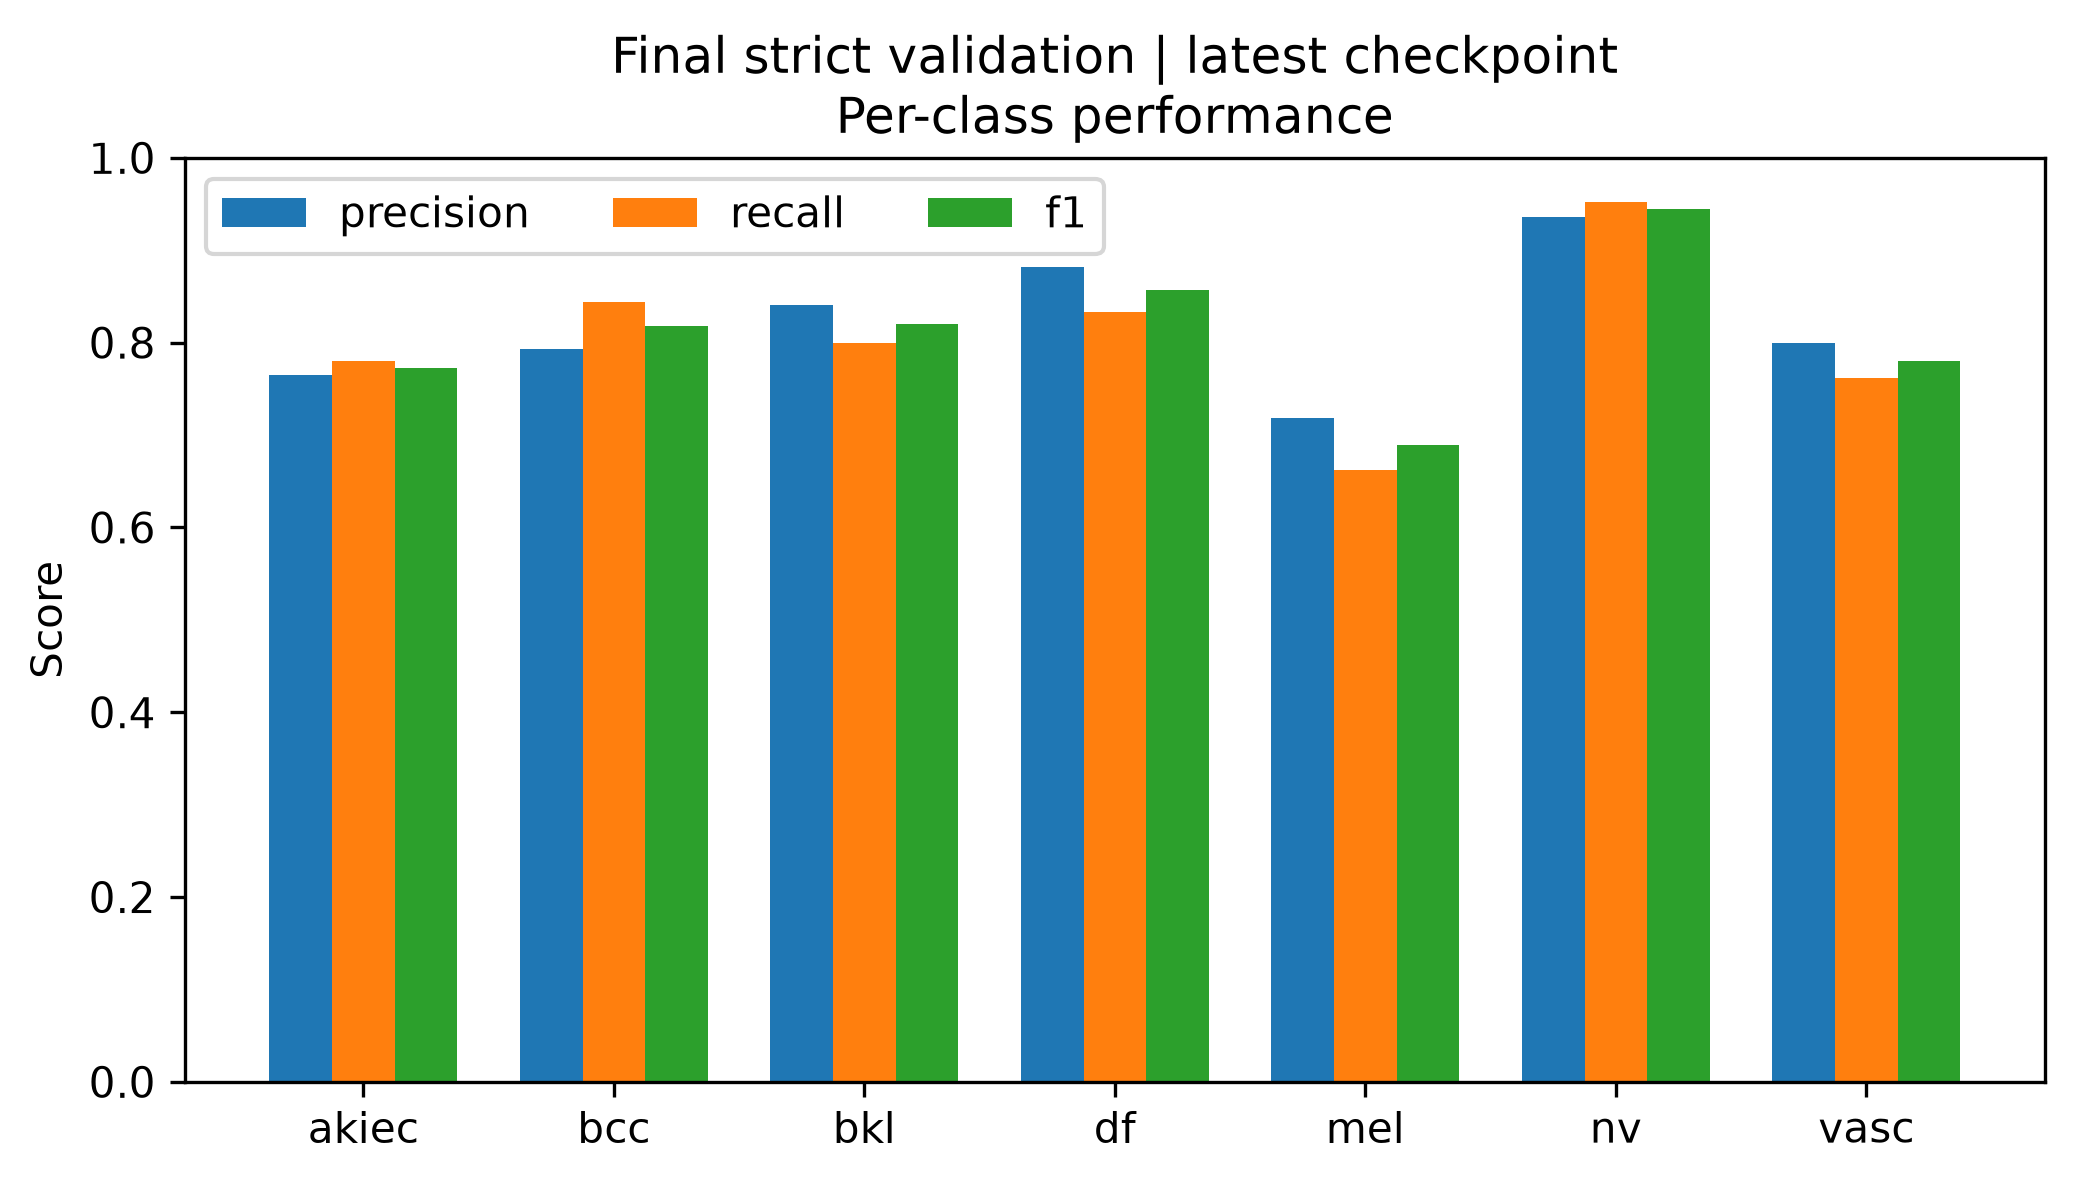

Data behind this chart, as committed beside it:
class, precision, recall, f1, support
akiec, 0.7647, 0.78, 0.7723, 50
bcc, 0.7927, 0.8442, 0.8176, 77
bkl, 0.8408, 0.8, 0.8199, 165
df, 0.8824, 0.8333, 0.8571, 18
mel, 0.719, 0.6627, 0.6897, 166
nv, 0.9365, 0.9523, 0.9443, 1006
vasc, 0.8, 0.7619, 0.7805, 21
